Run: headless pygame with SDL's dummy video driver; simulated clock (each Clock.tick advances the game by its frame time, no real sleeping); random seed 0; keys injected as events and as key.get_pressed() state; no mouse input.
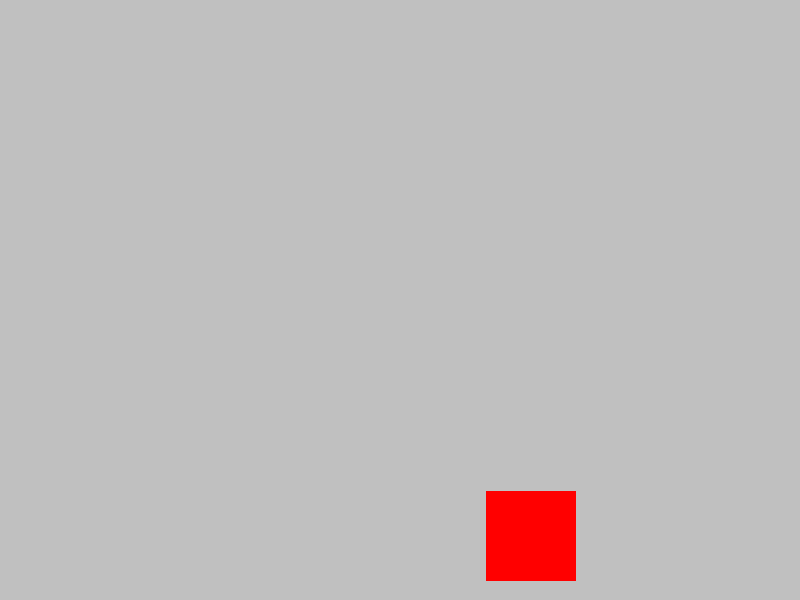
Frame 1 of 4 · flips 1–60 · no input
Frame 2 of 4 · flips 61–180 · tapped SPACE, RETURN · held RIGHT (→), D · screen unchanged from frame 1, image omitted
Frame 3 of 4 · flips 181–300 · held DOWN (↓), S · screen unchanged from frame 2, image omitted
Frame 4 of 4 · flips 301–420 · held LEFT (←), A, UP (↑), W · screen unchanged from frame 3, image omitted

The pygame program that drew these frames:

'''
This is the class file for the board.  It will govern what the board looks like and doors that the player and opponent
can go through and the start location of the player and opponent.
'''

import pygame
import random

pygame.init()

xcoord = random.randrange(1, 800, 5)
print(xcoord)
ycoord = random.randrange(1, 600, 5)
print(ycoord)


while True:
    event = pygame.event.poll()
    if event.type == pygame.QUIT:
        break


    class TheBoard(object):
        def __init__(self, name):
            self.name = name
    #ycoord
    surface_sz = 800
    #xcoord
    surface_sz1 = 600

    main_surface = pygame.display.set_mode((surface_sz, surface_sz1))

    room = (ycoord, xcoord, 90, 90)
    roomcolor = (255, 0, 0)

    main_surface.fill((192, 192, 192))
    main_surface.fill(roomcolor, room)

    pygame.display.flip()
